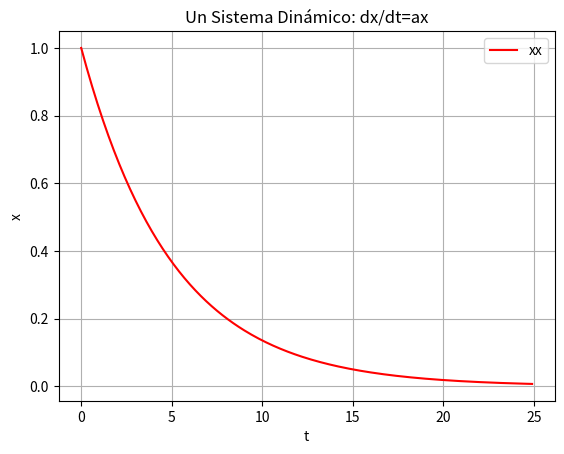

Source code (Python):
# dx/dt = ax;
# a = -1/T ; (T->time constant = 5)
# solucion: x(t) = e^(at) * xo;
# (Xo, posicion inicial, = 1)
# solucion 0 <= t <= 25
#grid, title, labels,

import matplotlib.pyplot as plt
import numpy as np

a = - 1 / 5
xo = 1


t = np.arange( 0, 25, 0.1)
x = np.exp( t*a ) * xo

plt.plot( t, x, 'r', label='xx')
plt.title('Un Sistema Dinámico: dx/dt=ax')
plt.xlabel('t')
plt.ylabel('x')
plt.grid()
plt.legend()
plt.show()
